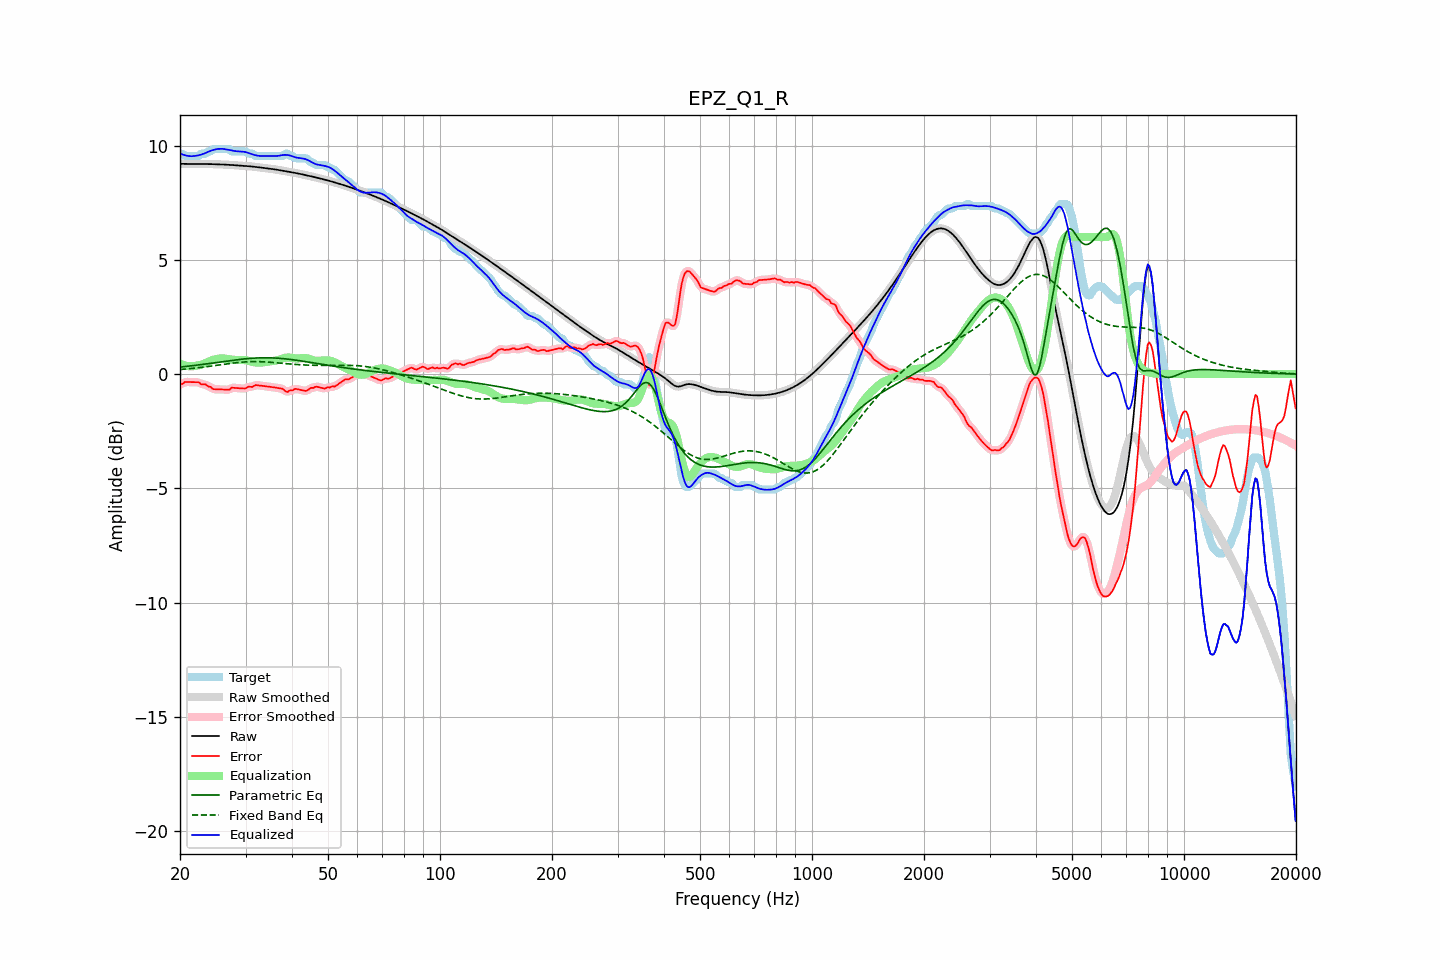

Values plotted in this chart, from the file beside it:
frequency, raw, error, smoothed, error_smoothed, equalization, parametric_eq, fixed_band_eq, equalized_raw, equalized_smoothed, target
20.00, 9.21, -0.44, 9.21, -0.46, 0.45, 0.31, 0.20, 9.66, 9.66, 9.65
20.20, 9.21, -0.44, 9.21, -0.42, 0.42, 0.31, 0.20, 9.63, 9.63, 9.65
20.40, 9.20, -0.41, 9.20, -0.39, 0.40, 0.32, 0.21, 9.60, 9.60, 9.61
20.61, 9.20, -0.35, 9.20, -0.37, 0.38, 0.33, 0.22, 9.58, 9.58, 9.55
20.81, 9.20, -0.35, 9.20, -0.35, 0.36, 0.34, 0.22, 9.56, 9.56, 9.55
21.02, 9.20, -0.35, 9.20, -0.34, 0.35, 0.34, 0.23, 9.55, 9.55, 9.55
21.23, 9.20, -0.35, 9.20, -0.35, 0.34, 0.35, 0.24, 9.54, 9.54, 9.55
21.44, 9.20, -0.35, 9.20, -0.35, 0.34, 0.36, 0.24, 9.54, 9.54, 9.55
21.66, 9.20, -0.35, 9.20, -0.35, 0.34, 0.37, 0.25, 9.54, 9.54, 9.55
21.87, 9.19, -0.35, 9.19, -0.35, 0.35, 0.38, 0.26, 9.55, 9.55, 9.55
22.09, 9.19, -0.36, 9.19, -0.35, 0.36, 0.39, 0.27, 9.56, 9.56, 9.55
22.31, 9.19, -0.36, 9.19, -0.36, 0.38, 0.39, 0.27, 9.57, 9.57, 9.55
22.54, 9.19, -0.37, 9.19, -0.39, 0.39, 0.40, 0.28, 9.58, 9.58, 9.56
22.76, 9.19, -0.44, 9.19, -0.42, 0.41, 0.41, 0.29, 9.60, 9.60, 9.64
22.99, 9.19, -0.45, 9.19, -0.44, 0.43, 0.42, 0.30, 9.62, 9.62, 9.65
23.22, 9.19, -0.45, 9.19, -0.46, 0.46, 0.43, 0.31, 9.65, 9.65, 9.65
23.45, 9.19, -0.45, 9.19, -0.48, 0.49, 0.44, 0.32, 9.68, 9.68, 9.65
23.69, 9.19, -0.52, 9.19, -0.50, 0.52, 0.45, 0.33, 9.72, 9.72, 9.71
23.92, 9.19, -0.56, 9.19, -0.54, 0.55, 0.46, 0.34, 9.75, 9.75, 9.75
24.16, 9.19, -0.56, 9.19, -0.59, 0.58, 0.47, 0.35, 9.77, 9.77, 9.75
24.40, 9.19, -0.63, 9.19, -0.62, 0.61, 0.48, 0.35, 9.80, 9.80, 9.82
24.65, 9.19, -0.66, 9.19, -0.65, 0.63, 0.49, 0.36, 9.82, 9.82, 9.85
24.89, 9.19, -0.66, 9.19, -0.67, 0.65, 0.50, 0.37, 9.83, 9.83, 9.85
25.14, 9.18, -0.67, 9.18, -0.67, 0.67, 0.51, 0.38, 9.85, 9.85, 9.85
25.39, 9.18, -0.67, 9.18, -0.67, 0.68, 0.52, 0.39, 9.86, 9.86, 9.85
25.65, 9.18, -0.67, 9.18, -0.67, 0.68, 0.53, 0.40, 9.86, 9.86, 9.85
25.91, 9.18, -0.67, 9.18, -0.67, 0.69, 0.54, 0.41, 9.86, 9.86, 9.85
26.16, 9.17, -0.68, 9.17, -0.68, 0.68, 0.55, 0.42, 9.86, 9.86, 9.85
26.43, 9.17, -0.68, 9.17, -0.68, 0.68, 0.56, 0.43, 9.85, 9.85, 9.85
26.69, 9.17, -0.68, 9.17, -0.69, 0.67, 0.57, 0.44, 9.83, 9.83, 9.85
26.96, 9.16, -0.69, 9.16, -0.68, 0.66, 0.58, 0.45, 9.82, 9.82, 9.85
27.23, 9.16, -0.68, 9.16, -0.65, 0.65, 0.59, 0.46, 9.81, 9.81, 9.84
27.50, 9.15, -0.60, 9.15, -0.63, 0.64, 0.60, 0.47, 9.79, 9.79, 9.75
27.77, 9.15, -0.60, 9.15, -0.60, 0.63, 0.61, 0.48, 9.78, 9.78, 9.75
28.05, 9.14, -0.61, 9.14, -0.60, 0.62, 0.62, 0.49, 9.76, 9.76, 9.75
28.33, 9.14, -0.61, 9.14, -0.61, 0.62, 0.62, 0.50, 9.76, 9.76, 9.75
28.62, 9.13, -0.62, 9.13, -0.61, 0.62, 0.63, 0.50, 9.75, 9.75, 9.75
28.90, 9.13, -0.62, 9.13, -0.62, 0.62, 0.64, 0.51, 9.75, 9.75, 9.75
29.19, 9.12, -0.62, 9.12, -0.63, 0.62, 0.65, 0.52, 9.74, 9.74, 9.75
29.48, 9.12, -0.63, 9.12, -0.63, 0.62, 0.66, 0.52, 9.74, 9.74, 9.75
29.78, 9.12, -0.63, 9.12, -0.63, 0.61, 0.66, 0.53, 9.73, 9.73, 9.75
30.08, 9.11, -0.62, 9.11, -0.61, 0.60, 0.67, 0.53, 9.71, 9.71, 9.73
30.38, 9.10, -0.57, 9.10, -0.58, 0.59, 0.68, 0.54, 9.69, 9.69, 9.67
30.68, 9.10, -0.55, 9.10, -0.57, 0.57, 0.68, 0.54, 9.67, 9.67, 9.65
30.99, 9.09, -0.56, 9.09, -0.56, 0.55, 0.69, 0.54, 9.64, 9.64, 9.65
31.30, 9.08, -0.57, 9.08, -0.54, 0.53, 0.69, 0.54, 9.62, 9.62, 9.65
31.61, 9.08, -0.52, 9.08, -0.52, 0.52, 0.70, 0.55, 9.60, 9.60, 9.60
31.93, 9.07, -0.48, 9.07, -0.50, 0.51, 0.70, 0.55, 9.58, 9.58, 9.55
32.24, 9.06, -0.49, 9.06, -0.49, 0.50, 0.71, 0.55, 9.56, 9.56, 9.55
32.57, 9.05, -0.50, 9.05, -0.49, 0.50, 0.71, 0.54, 9.55, 9.55, 9.55
32.89, 9.04, -0.51, 9.04, -0.51, 0.50, 0.71, 0.54, 9.55, 9.55, 9.55
33.22, 9.03, -0.51, 9.03, -0.51, 0.51, 0.71, 0.54, 9.54, 9.54, 9.55
33.55, 9.03, -0.52, 9.03, -0.52, 0.52, 0.71, 0.54, 9.54, 9.54, 9.55
33.89, 9.02, -0.53, 9.02, -0.53, 0.53, 0.71, 0.53, 9.54, 9.54, 9.55
34.23, 9.01, -0.54, 9.01, -0.54, 0.54, 0.71, 0.53, 9.55, 9.55, 9.55
34.57, 9.00, -0.55, 9.00, -0.55, 0.55, 0.71, 0.52, 9.55, 9.55, 9.55
34.92, 8.99, -0.56, 8.99, -0.56, 0.56, 0.71, 0.52, 9.55, 9.55, 9.55
35.27, 8.98, -0.57, 8.98, -0.57, 0.57, 0.71, 0.51, 9.55, 9.55, 9.55
35.62, 8.97, -0.58, 8.97, -0.58, 0.57, 0.71, 0.51, 9.54, 9.54, 9.55
35.97, 8.96, -0.59, 8.96, -0.59, 0.58, 0.70, 0.50, 9.54, 9.54, 9.55
... 635 more rows
